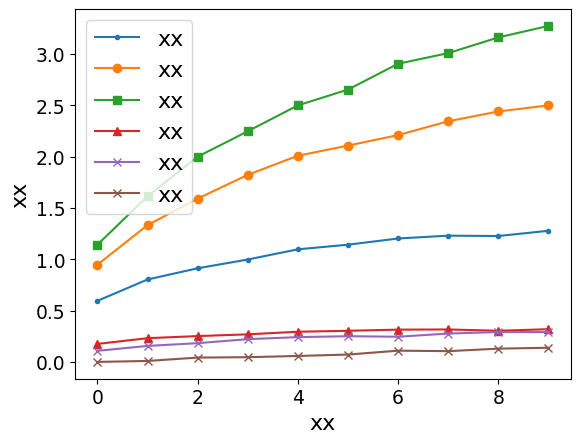

Write Python code to recreate this figure.
import matplotlib.pyplot as plt
import matplotlib
import numpy as np

# 预设字体格式，并传给rc方法
font = {'family': 'SimHei', "size":16}
matplotlib.rc('font', **font)  # 一次定义终身使用
# 四组数据

F_0_v = [0.5957446808510647, 0.8037383177570119, 0.9130434782608738, 0.9983333333333385, 1.0975609756097628, 1.1428571428571521, 1.2031250000000095, 1.230769230769244, 1.2272727272727406, 1.2781954887218216]
F_1_v = [0.948051948051948, 1.333333333333335, 1.59183673469388, 1.8233009708737895, 2.00934579439253, 2.108108108108115, 2.210526315789481, 2.3448275862069075, 2.4406779661017044, 2.5000000000000133]
F_2_v = [1.142857142857142, 1.614457831325302, 2.0000000000000027, 2.247916666666671, 2.5000000000000036, 2.653846153846159, 2.9056603773585006, 3.009174311926616, 3.1621621621621716, 3.274336283185853]

f_j_vop_v = np.array([
    [0.17609027704434288, 0.10867978388240551, 0.0005751493292451837],
    [0.23181790517841838, 0.15651290556640496, 0.010113663943490891],
    [0.25232267434476896, 0.183321172989936, 0.04281688381718296],
    [0.2693721888895051, 0.22226705210540199, 0.04679671875287772],
    [0.29463067281438393, 0.24222345222477282, 0.05867274223204566],
    [0.3037758047303024, 0.25109575395923667, 0.0723007330249219],
    [0.3151205989476604, 0.24593745473770712, 0.1101337774963862],
    [0.3169106225757671, 0.2769918146768884, 0.10549031467180026],
    [0.30404075815482723, 0.29155216660622285, 0.12985168038635253],
    [0.3194210206432492, 0.2909698288470217, 0.13868349916638767]
])


f_0_vop_v,f_1_vop_v,f_2_vop_v=f_j_vop_v[:, 0],f_j_vop_v[:, 1],f_j_vop_v[:, 2]

# 绘制折线图
plt.plot(range(len(F_0_v)), F_0_v, label='xx', marker='.')
plt.plot(range(len(F_1_v)), F_1_v, label='xx', marker='o')
plt.plot(range(len(F_2_v)), F_2_v, label='xx', marker='s')
plt.plot(range(len(f_0_vop_v)), f_0_vop_v, label='xx', marker='^')
plt.plot(range(len(f_1_vop_v)), f_1_vop_v, label='xx', marker='x')
plt.plot(range(len(f_2_vop_v)), f_2_vop_v, label='xx', marker='x')
# 添加图例
plt.legend()

# 添加标题和轴标签
plt.xlabel('xx', fontsize=16)
plt.ylabel('xx', fontsize=16)
plt.xticks(fontsize=13.5)  # 修改x轴刻度字体大小
plt.yticks(fontsize=13.5)  # 修改y轴刻度字体大小
# 添加图例并设置字体大小
plt.legend(fontsize='16')
# 显示图形

plt.show()
